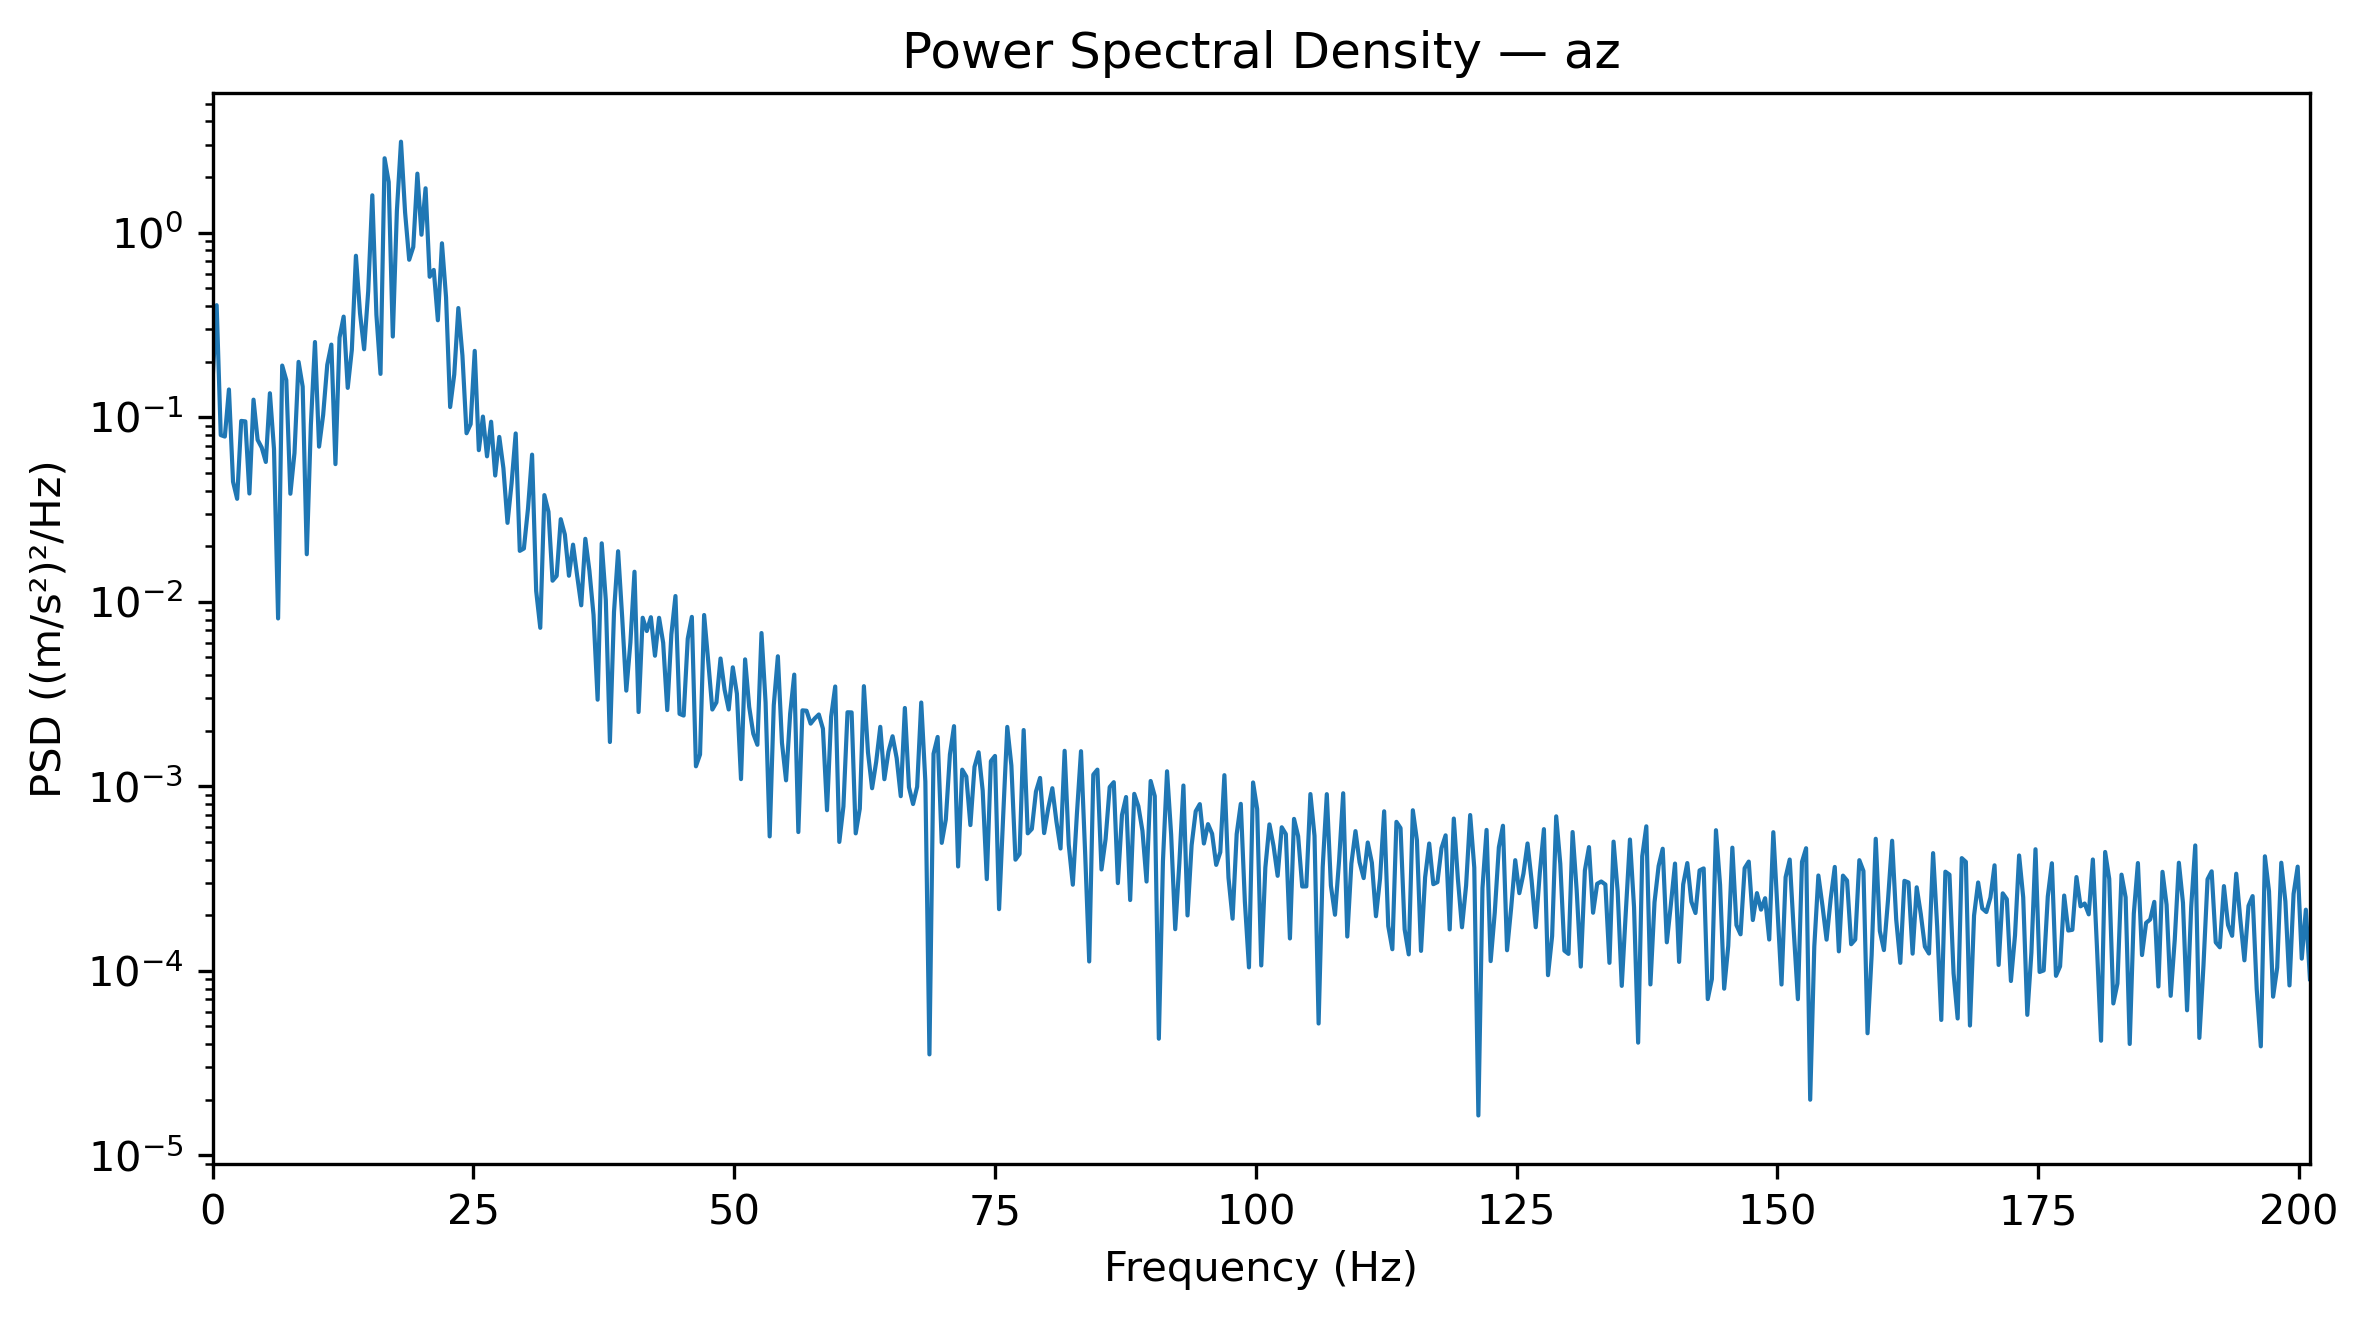

Data behind this chart, as committed beside it:
Frequency_Hz, PSD_(m_s2)^2_per_Hz
0.0, 0.1573
0.3927, 0.4041
0.7854, 0.07993
1.178, 0.07845
1.571, 0.1412
1.963, 0.0447
2.356, 0.03609
2.749, 0.0954
3.141, 0.09483
3.534, 0.03856
3.927, 0.1243
4.319, 0.07534
4.712, 0.06841
5.105, 0.05717
5.497, 0.1347
5.89, 0.06719
6.283, 0.008114
6.675, 0.1903
7.068, 0.1587
7.461, 0.03845
7.854, 0.06389
8.246, 0.1993
8.639, 0.1463
9.032, 0.01808
9.424, 0.09067
9.817, 0.2553
10.21, 0.06919
10.6, 0.1029
10.99, 0.1919
11.39, 0.2471
11.78, 0.05565
12.17, 0.2697
12.57, 0.3504
12.96, 0.1441
13.35, 0.2315
13.74, 0.7487
14.14, 0.3652
14.53, 0.2332
14.92, 0.482
15.31, 1.592
15.71, 0.3583
16.1, 0.1715
16.49, 2.527
16.89, 1.878
17.28, 0.2733
17.67, 1.313
18.06, 3.107
18.46, 1.286
18.85, 0.7123
19.24, 0.8355
19.63, 2.086
20.03, 0.9734
20.42, 1.738
20.81, 0.5761
21.2, 0.6275
21.6, 0.3348
21.99, 0.8747
22.38, 0.4456
22.78, 0.1134
23.17, 0.1702
... 453 more rows
